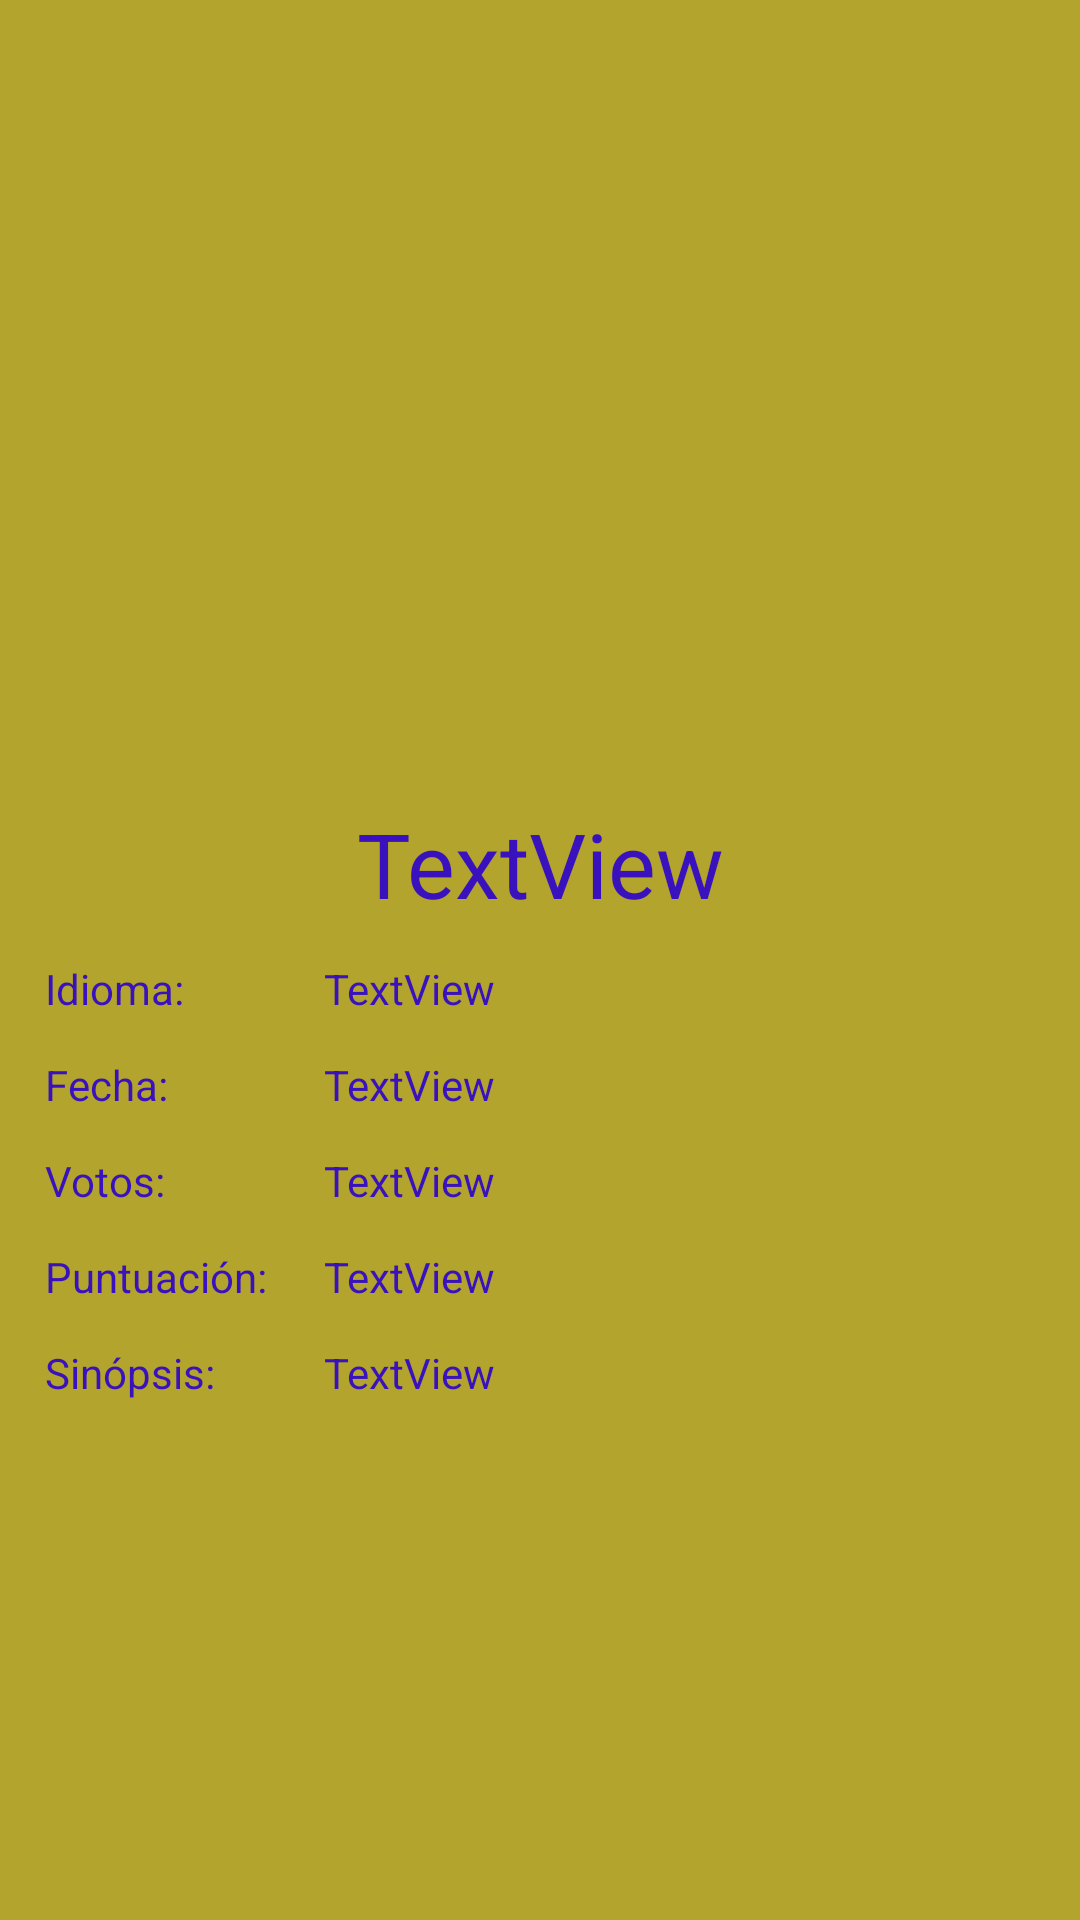

Reconstruct the res/layout file that produces this screen, plus the resources it refers to.
<!-- AndroidManifest.xml: application theme AppTheme -->
<!-- res/layout/activity_one_movie.xml -->
<?xml version="1.0" encoding="utf-8"?>
<LinearLayout
    xmlns:android="http://schemas.android.com/apk/res/android"
    xmlns:app="http://schemas.android.com/apk/res-auto"
    xmlns:tools="http://schemas.android.com/tools"

    android:layout_width="match_parent"
    android:layout_height="match_parent"
    android:weightSum="100"
    android:orientation="vertical"
    android:background="@color/colorGold"

    tools:context=".onemovie.view.OneMovieActivity">

    <ImageView
        android:id="@+id/ivCaratula"
        android:layout_width="match_parent"
        android:layout_height="0dp"
        android:layout_weight="40"
        android:src="@drawable/ic_movie_creation_black_24dp" />

    <TextView
        android:id="@+id/tvTitulo"
        android:layout_width="match_parent"
        android:layout_height="0dp"
        android:layout_weight="10"
        android:gravity="center"
        android:textColor="@color/colorPurple"
        android:textSize="30dp"
        android:text="TextView"/>

    <LinearLayout
        android:layout_width="match_parent"
        android:layout_height="0dp"
        android:layout_weight="5"
        android:weightSum="10"
        android:orientation="horizontal">

        <TextView
            android:layout_width="0dp"
            android:layout_height="match_parent"
            android:layout_weight="3"
            android:paddingLeft="15dp"
            android:textColor="@color/colorPurple"
            android:text="Idioma:"/>

        <TextView
            android:id="@+id/tvLengua"
            android:layout_width="0dp"
            android:layout_height="match_parent"
            android:layout_weight="7"
            android:paddingRight="15dp"
            android:textColor="@color/colorPurple"
            android:text="TextView" />

    </LinearLayout>

    <LinearLayout
        android:layout_width="match_parent"
        android:layout_height="0dp"
        android:layout_weight="5"
        android:weightSum="10"
        android:orientation="horizontal">

        <TextView
            android:layout_width="0dp"
            android:layout_height="match_parent"
            android:layout_weight="3"
            android:paddingLeft="15dp"
            android:textColor="@color/colorPurple"
            android:text="Fecha:"/>

        <TextView
            android:id="@+id/tvFecha"
            android:layout_width="0dp"
            android:layout_height="match_parent"
            android:layout_weight="7"
            android:paddingRight="15dp"
            android:textColor="@color/colorPurple"
            android:text="TextView" />

    </LinearLayout>

    <LinearLayout
        android:layout_width="match_parent"
        android:layout_height="0dp"
        android:layout_weight="5"
        android:weightSum="10"
        android:orientation="horizontal">

        <TextView
            android:layout_width="0dp"
            android:layout_height="match_parent"
            android:layout_weight="3"
            android:paddingLeft="15dp"
            android:textColor="@color/colorPurple"
            android:text="Votos:"/>

        <TextView
            android:id="@+id/tvVotos"
            android:layout_width="0dp"
            android:layout_height="match_parent"
            android:layout_weight="7"
            android:paddingRight="15dp"
            android:textColor="@color/colorPurple"
            android:text="TextView" />

    </LinearLayout>

    <LinearLayout
        android:layout_width="match_parent"
        android:layout_height="0dp"
        android:layout_weight="5"
        android:weightSum="10"
        android:orientation="horizontal">

        <TextView
            android:layout_width="0dp"
            android:layout_height="match_parent"
            android:layout_weight="3"
            android:paddingLeft="15dp"
            android:textColor="@color/colorPurple"
            android:text="Puntuación:"/>

        <TextView
            android:id="@+id/tvPuntos"
            android:layout_width="0dp"
            android:layout_height="match_parent"
            android:layout_weight="7"
            android:paddingRight="15dp"
            android:textColor="@color/colorPurple"
            android:text="TextView" />

    </LinearLayout>

    <LinearLayout

        android:layout_width="match_parent"
        android:layout_height="0dp"
        android:layout_weight="30"
        android:weightSum="10"
        android:orientation="horizontal">

        <TextView
            android:layout_width="0dp"
            android:layout_height="match_parent"
            android:layout_weight="3"
            android:paddingLeft="15dp"
            android:textColor="@color/colorPurple"
            android:text="Sinópsis:"/>

        <TextView
            android:id="@+id/tvSinopsis"
            android:layout_width="0dp"
            android:layout_height="match_parent"
            android:layout_weight="7"
            android:paddingRight="15dp"
            android:textColor="@color/colorPurple"
            android:text="TextView" />

    </LinearLayout>

</LinearLayout>
<!-- resources referenced by this layout -->
<resources>
  <color name="colorGold">#B2A42C</color>
  <color name="colorPurple">#3912BD</color>
  <style name="AppTheme" parent="Theme.MaterialComponents.Light.DarkActionBar">
          
          <item name="colorPrimary">@color/colorPrimary</item>
          <item name="colorPrimaryDark">@color/colorPrimary</item>
          <item name="colorAccent">@color/colorPrimary</item>
      </style>
  <color name="colorPrimary">#6200EE</color>
</resources>
